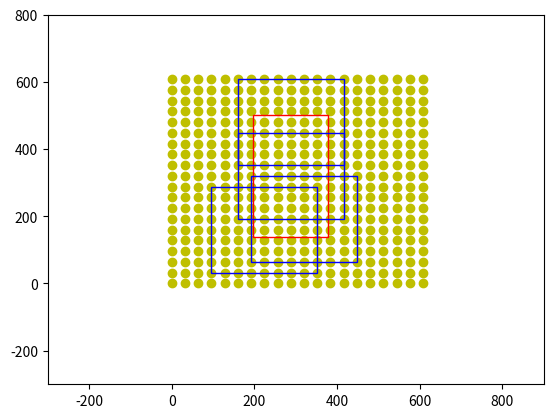

Python code for this plot:
import numpy as np
import math


def generate_anchor_base(base_size=16, ratios=[0.5, 1, 2],
                         anchor_scales=[8, 16, 32]):
    anchor_base = np.zeros((len(ratios) * len(anchor_scales), 4),
                           dtype=np.float32)
    for i in range(len(ratios)):
        for j in range(len(anchor_scales)):
            h = base_size * anchor_scales[j] * np.sqrt(ratios[i])
            w = base_size * anchor_scales[j] * np.sqrt(1. / ratios[i])

            index = i * len(anchor_scales) + j
            anchor_base[index, 0] = - h / 2.
            anchor_base[index, 1] = - w / 2.
            anchor_base[index, 2] = h / 2.
            anchor_base[index, 3] = w / 2.
    return anchor_base


def _enumerate_shifted_anchor(anchor_base, feat_stride, height, width):
    # 计算网格中心点
    shift_x = np.arange(0, width * feat_stride, feat_stride)
    shift_y = np.arange(0, height * feat_stride, feat_stride)
    shift_x, shift_y = np.meshgrid(shift_x, shift_y)
    shift = np.stack((shift_x.ravel(), shift_y.ravel(),
                      shift_x.ravel(), shift_y.ravel(),), axis=1)

    # 每个网格点上的9个先验框
    A = anchor_base.shape[0]
    K = shift.shape[0]
    anchor = anchor_base.reshape((1, A, 4)) + \
             shift.reshape((K, 1, 4))
    # 所有的先验框
    anchor = anchor.reshape((K * A, 4)).astype(np.float32)
    return anchor


def fun_iou(box1, box2):
    '''
    box:[x1, y1, x2, y2]
    '''
    in_h = min(box1[3], box2[3]) - max(box1[1], box2[1])
    in_w = min(box1[2], box2[2]) - max(box1[0], box2[0])
    inner = 0 if in_h < 0 or in_w < 0 else in_h * in_w
    union = (box1[2] - box1[0]) * (box1[3] - box1[1]) + \
            (box2[2] - box2[0]) * (box2[3] - box2[1]) - inner
    # print(inner)
    iou = inner / union
    return iou


def fun_cn(box1, box2):
    l = box1[0] - box2[0]
    t = box1[1] - box2[1]
    r = box2[2] - box1[0]
    b = box2[3] - box1[1]
    cn = math.sqrt((min(l, r) / max(l, r)) * (min(t, b) / max(t, b)))
    return cn


def fun_iou_cn(zuo_x, zuo_y, width, height):
    # 全部点的中心点坐标
    center_x_c = 197.49033
    center_y_c = 138.98067
    width_c = 181.01935
    height_c = 362.0387

    point_center = (center_x_c, center_y_c, center_x_c + width_c, center_y_c + height_c)
    point = (zuo_x + width / 2, zuo_y + height / 2, width, height)
    cn = fun_cn(point, point_center)
    point = (zuo_x, zuo_y, zuo_x + width, zuo_y + height)
    iou = fun_iou(point, point_center)
    return iou, cn


if __name__ == "__main__":
    import matplotlib.pyplot as plt

    nine_anchors = generate_anchor_base()
    print(nine_anchors)
    height, width, feat_stride = 20, 20, 32
    anchors_all = _enumerate_shifted_anchor(nine_anchors, feat_stride, height, width)

    fig = plt.figure()
    ax = fig.add_subplot(111)
    plt.ylim(-300, 800)
    plt.xlim(-300, 900)
    shift_x = np.arange(0, width * feat_stride, feat_stride)
    shift_y = np.arange(0, height * feat_stride, feat_stride)
    shift_x, shift_y = np.meshgrid(shift_x, shift_y)
    plt.scatter(shift_x, shift_y, color="y")
    box_widths = anchors_all[:, 2] - anchors_all[:, 0]
    box_heights = anchors_all[:, 3] - anchors_all[:, 1]

    # hang = (10,9)
    # lie = (9,10)
    points = [(5, 7), (15, 9), (6, 10), (10, 9)]
    rect = plt.Rectangle([anchors_all[10 * 180 + 9 * 9 + 1, 0], anchors_all[10 * 180 + 9 * 9 + 1, 1]],
                         box_widths[10 * 180 + 9 * 9 + 1], box_heights[10 * 180 + 9 * 9 + 1], color="r",
                         fill=False)

    ax.add_patch(rect)
    for i in range(height):
        for j in range(width):
            # print(i*180+j*9)
            if (i, j) in points:
                #######################################
                # 这两种形状做对比
                # good = i * 180 + j * 9 + 1
                good = i * 180 + j * 9 + 4
                #######################################
                rect = plt.Rectangle([anchors_all[good, 0], anchors_all[good, 1]],
                                     box_widths[good], box_heights[good], color="b",
                                     fill=False)
                iou, centerness = fun_iou_cn(anchors_all[good, 0], anchors_all[good, 1], box_widths[good],
                                             box_heights[good])
                print(i, j)
                print('iou:', iou, '   centerness:', centerness)
                ax.add_patch(rect)

    # 1881,1882,1883,1884,1885,1886,1887,1888,1889
    # for i in [1785,1885]:
    #     rect = plt.Rectangle([anchors_all[i, 0],anchors_all[i, 1]],box_widths[i],box_heights[i],color="r",fill=False)
    #     ax.add_patch(rect)

    plt.show()